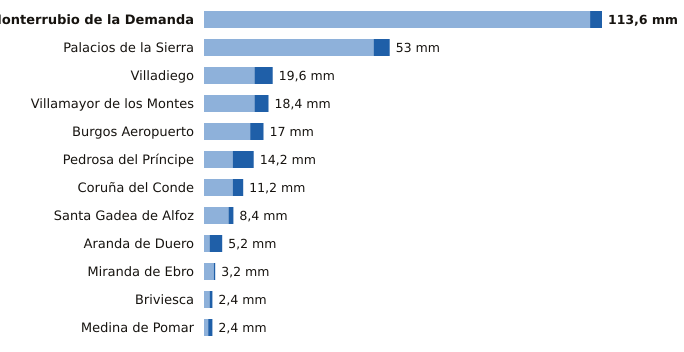

The file beside this chart, header and first rows:
estacion, provincia, indicativo, mm_6_dias_anteriores, mm_hoy, mm_7_dias, horas_de_hoy
Monterrubio de la Demanda, Burgos, 2302N, 110.2, 3.4, 113.6, 11
Palacios de la Sierra, Burgos, 2298, 48.4, 4.6, 53.0, 12
Villadiego, Burgos, 2285B, 14.4, 5.2, 19.6, 12
Villamayor de los Montes, Burgos, 2311Y, 14.4, 4.0, 18.4, 12
Burgos Aeropuerto, Burgos, 2331, 13.2, 3.8, 17.0, 12
Pedrosa del Príncipe, Burgos, 2290Y, 8.2, 6.0, 14.2, 12
Coruña del Conde, Burgos, 2106B, 8.2, 3.0, 11.2, 10
Santa Gadea de Alfoz, Burgos, 9012E, 7.0, 1.4, 8.4, 7
Aranda de Duero, Burgos, 2117D, 1.6, 3.6, 5.2, 12
Miranda de Ebro, Burgos, 9069C, 2.8, 0.4, 3.2, 11
Briviesca, Burgos, 9031C, 1.6, 0.8, 2.4, 8
Medina de Pomar, Burgos, 9051, 1.2, 1.2, 2.4, 12
